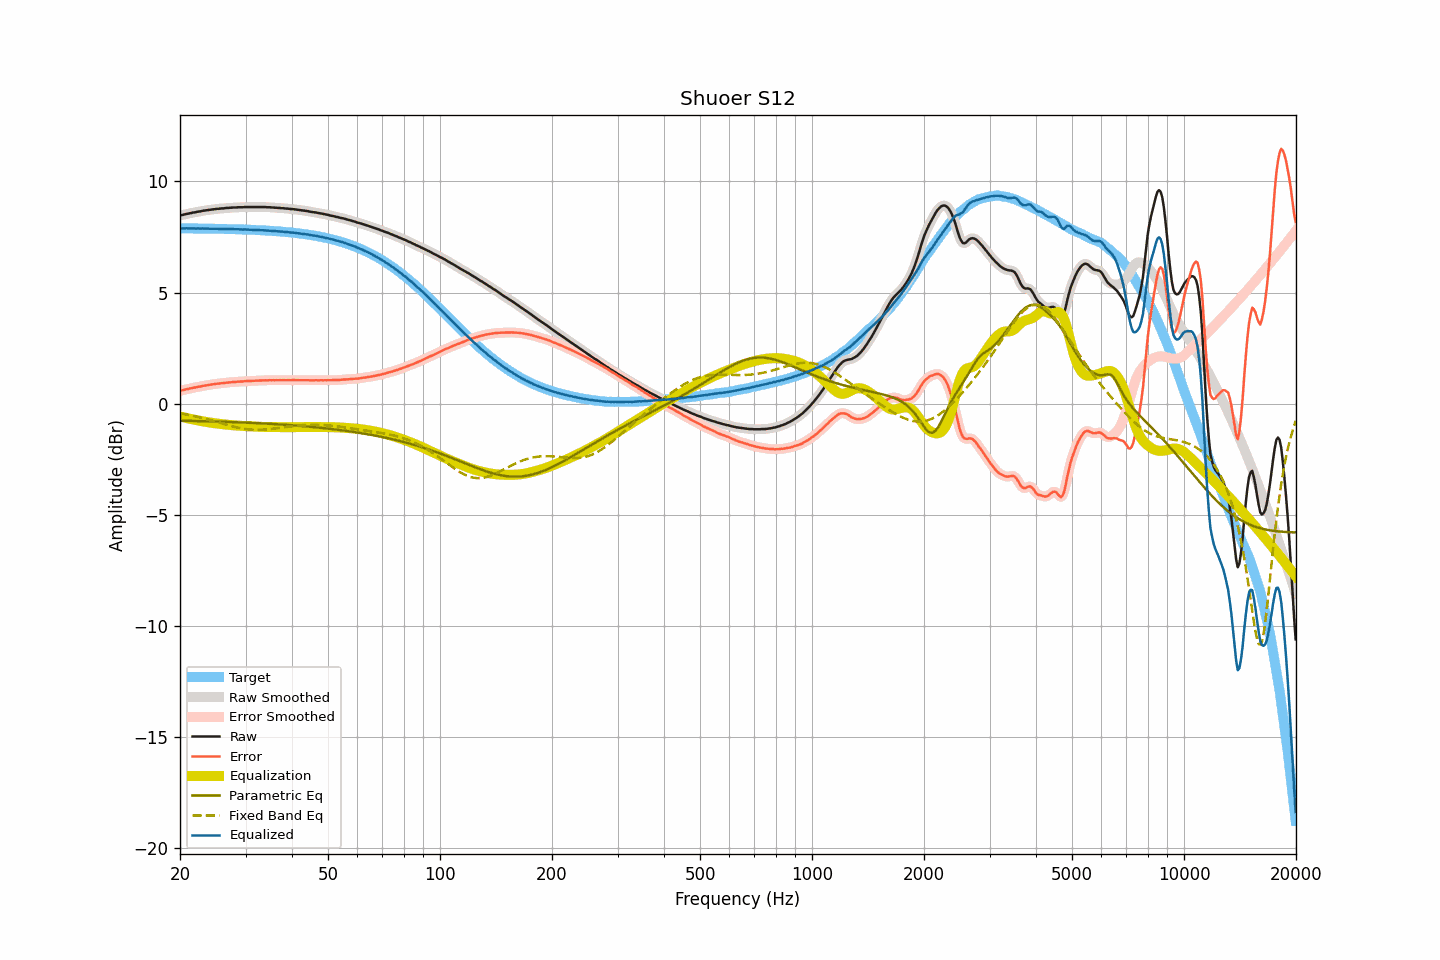

The file beside this chart, header and first rows:
frequency, raw, smoothed, error, error_smoothed, equalization, parametric_eq, fixed_band_eq, equalized_raw, equalized_smoothed, target
20.00, 8.47, 8.47, 0.58, 0.58, -0.58, -0.76, -0.43, 7.89, 7.89, 7.89
20.20, 8.49, 8.48, 0.60, 0.59, -0.60, -0.77, -0.45, 7.89, 7.89, 7.89
20.40, 8.50, 8.50, 0.61, 0.61, -0.61, -0.77, -0.46, 7.89, 7.89, 7.89
20.61, 8.52, 8.52, 0.63, 0.63, -0.63, -0.77, -0.47, 7.89, 7.89, 7.89
20.81, 8.54, 8.53, 0.65, 0.65, -0.65, -0.77, -0.49, 7.89, 7.89, 7.89
21.02, 8.55, 8.55, 0.66, 0.66, -0.66, -0.77, -0.50, 7.89, 7.89, 7.89
21.23, 8.57, 8.57, 0.68, 0.68, -0.68, -0.77, -0.51, 7.89, 7.89, 7.89
21.44, 8.58, 8.58, 0.69, 0.69, -0.69, -0.78, -0.53, 7.88, 7.89, 7.89
21.66, 8.60, 8.59, 0.71, 0.71, -0.71, -0.78, -0.54, 7.89, 7.89, 7.88
21.87, 8.61, 8.61, 0.72, 0.72, -0.72, -0.78, -0.56, 7.88, 7.88, 7.88
22.09, 8.62, 8.62, 0.73, 0.74, -0.74, -0.78, -0.58, 7.88, 7.88, 7.88
22.31, 8.64, 8.63, 0.76, 0.75, -0.75, -0.78, -0.59, 7.88, 7.88, 7.88
22.54, 8.65, 8.65, 0.77, 0.77, -0.77, -0.78, -0.61, 7.88, 7.88, 7.88
22.76, 8.66, 8.66, 0.78, 0.78, -0.78, -0.79, -0.63, 7.88, 7.88, 7.88
22.99, 8.68, 8.67, 0.80, 0.79, -0.79, -0.79, -0.65, 7.88, 7.88, 7.88
23.22, 8.69, 8.69, 0.81, 0.81, -0.81, -0.79, -0.66, 7.88, 7.88, 7.88
23.45, 8.70, 8.70, 0.82, 0.82, -0.82, -0.79, -0.68, 7.88, 7.88, 7.88
23.69, 8.71, 8.71, 0.83, 0.83, -0.83, -0.79, -0.70, 7.88, 7.88, 7.88
23.92, 8.72, 8.72, 0.84, 0.84, -0.84, -0.80, -0.72, 7.87, 7.87, 7.88
24.16, 8.73, 8.73, 0.85, 0.85, -0.85, -0.80, -0.74, 7.87, 7.87, 7.87
24.40, 8.74, 8.74, 0.86, 0.86, -0.87, -0.80, -0.76, 7.87, 7.87, 7.87
24.65, 8.75, 8.75, 0.88, 0.88, -0.88, -0.80, -0.78, 7.87, 7.87, 7.87
24.89, 8.76, 8.76, 0.89, 0.89, -0.89, -0.80, -0.80, 7.87, 7.87, 7.87
25.14, 8.77, 8.76, 0.90, 0.90, -0.89, -0.81, -0.82, 7.87, 7.87, 7.87
25.39, 8.77, 8.77, 0.90, 0.90, -0.90, -0.81, -0.84, 7.86, 7.87, 7.87
25.65, 8.78, 8.78, 0.91, 0.91, -0.91, -0.81, -0.87, 7.87, 7.87, 7.87
25.91, 8.79, 8.78, 0.92, 0.92, -0.92, -0.81, -0.89, 7.87, 7.86, 7.86
26.16, 8.79, 8.79, 0.92, 0.93, -0.93, -0.81, -0.91, 7.86, 7.86, 7.86
26.43, 8.80, 8.80, 0.94, 0.94, -0.94, -0.82, -0.93, 7.86, 7.86, 7.86
26.69, 8.81, 8.80, 0.95, 0.94, -0.94, -0.82, -0.95, 7.86, 7.86, 7.86
26.96, 8.81, 8.81, 0.95, 0.95, -0.95, -0.82, -0.97, 7.86, 7.86, 7.86
27.23, 8.82, 8.82, 0.96, 0.96, -0.96, -0.82, -0.99, 7.86, 7.86, 7.86
27.50, 8.82, 8.82, 0.96, 0.97, -0.97, -0.83, -1.01, 7.85, 7.85, 7.85
27.77, 8.83, 8.82, 0.98, 0.97, -0.97, -0.83, -1.03, 7.86, 7.85, 7.85
28.05, 8.83, 8.83, 0.98, 0.98, -0.98, -0.83, -1.04, 7.85, 7.85, 7.85
28.33, 8.83, 8.83, 0.98, 0.98, -0.98, -0.84, -1.06, 7.84, 7.85, 7.85
28.62, 8.84, 8.83, 0.99, 0.99, -0.99, -0.84, -1.08, 7.85, 7.85, 7.85
28.90, 8.84, 8.84, 0.99, 0.99, -0.99, -0.84, -1.09, 7.84, 7.84, 7.84
29.19, 8.84, 8.84, 1.00, 1.00, -1.00, -0.84, -1.11, 7.84, 7.84, 7.84
29.48, 8.84, 8.84, 1.00, 1.00, -1.00, -0.85, -1.12, 7.83, 7.84, 7.84
29.78, 8.85, 8.84, 1.01, 1.01, -1.01, -0.85, -1.13, 7.84, 7.84, 7.84
30.08, 8.85, 8.85, 1.01, 1.01, -1.01, -0.85, -1.14, 7.84, 7.84, 7.83
30.38, 8.85, 8.85, 1.02, 1.02, -1.02, -0.86, -1.15, 7.83, 7.83, 7.83
30.68, 8.85, 8.85, 1.02, 1.02, -1.02, -0.86, -1.16, 7.83, 7.83, 7.83
30.99, 8.85, 8.85, 1.02, 1.02, -1.02, -0.86, -1.17, 7.83, 7.83, 7.83
31.30, 8.85, 8.85, 1.03, 1.03, -1.03, -0.87, -1.17, 7.82, 7.82, 7.82
31.61, 8.85, 8.85, 1.03, 1.03, -1.03, -0.87, -1.18, 7.82, 7.82, 7.82
31.93, 8.85, 8.85, 1.03, 1.03, -1.03, -0.87, -1.18, 7.82, 7.82, 7.82
32.24, 8.85, 8.85, 1.03, 1.03, -1.04, -0.88, -1.18, 7.81, 7.81, 7.81
32.57, 8.85, 8.85, 1.04, 1.04, -1.04, -0.88, -1.18, 7.81, 7.81, 7.81
32.89, 8.85, 8.85, 1.04, 1.04, -1.04, -0.88, -1.18, 7.81, 7.81, 7.81
33.22, 8.85, 8.85, 1.05, 1.05, -1.05, -0.89, -1.17, 7.80, 7.80, 7.80
33.55, 8.85, 8.85, 1.05, 1.05, -1.05, -0.89, -1.17, 7.80, 7.80, 7.80
33.89, 8.85, 8.84, 1.05, 1.05, -1.05, -0.90, -1.16, 7.80, 7.79, 7.79
34.23, 8.84, 8.84, 1.05, 1.05, -1.05, -0.90, -1.16, 7.79, 7.79, 7.79
34.57, 8.84, 8.84, 1.05, 1.05, -1.05, -0.90, -1.15, 7.78, 7.78, 7.79
34.92, 8.84, 8.83, 1.06, 1.05, -1.05, -0.91, -1.14, 7.78, 7.78, 7.78
35.27, 8.83, 8.83, 1.05, 1.05, -1.05, -0.91, -1.14, 7.77, 7.78, 7.78
35.62, 8.83, 8.83, 1.06, 1.05, -1.05, -0.92, -1.13, 7.77, 7.77, 7.77
35.97, 8.82, 8.82, 1.05, 1.05, -1.05, -0.92, -1.12, 7.76, 7.76, 7.77
... 635 more rows
